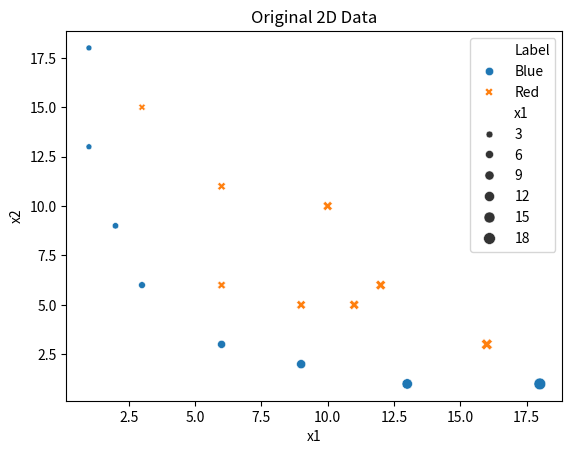
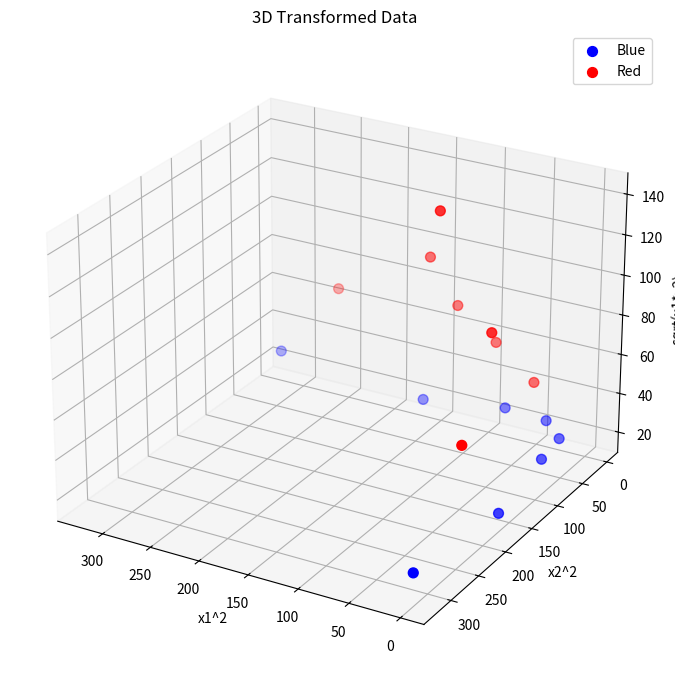

The matplotlib source for these figures, in order:
import numpy as np
import pandas as pd
import seaborn as sns
from matplotlib import pyplot as plt
from mpl_toolkits.mplot3d import Axes3D

# data for transformation
data = {
    'x1': [1, 1, 2, 3, 6, 9, 13, 18, 3, 6, 6, 9, 10, 11, 12, 16],
    'x2': [13, 18, 9, 6, 3, 2, 1, 1, 15, 6, 11, 5, 10, 5, 6, 3],
    'Label': ['Blue', 'Blue', 'Blue', 'Blue', 'Blue', 'Blue', 'Blue', 'Blue', 'Red', 'Red', 'Red', 'Red', 'Red',
              'Red', 'Red', 'Red']
}

df = pd.DataFrame(data)

# Define transform function
def transform(x1, x2):
    return np.array([x1**2, x2**2, np.sqrt(2)*(x1 * x2)])

# Apply transform to each row
x_transformed = []
Labels = []
for x1, x2, label in zip(df['x1'], df['x2'], df['Label']):
    x_new = transform(x1, x2)
    x_transformed.append(x_new)
    Labels.append(label)

x_transformed = np.array(x_transformed)

# Build transformed DataFrame
df_transformed = pd.DataFrame(x_transformed, columns=['x1_transformed', 'x2_transformed', 'x3_transformed'])
df_transformed['Label'] = Labels
print(df_transformed)

# Plot original 2D data
sns.scatterplot(x='x1', y='x2', hue='Label', style='Label', size='x1', data=df)
plt.title("Original 2D Data")
plt.show()

# 3D plot
fig = plt.figure(figsize=(10, 7))
ax = fig.add_subplot(111, projection='3d')

# Color map for clarity
colors = {'Blue': 'blue', 'Red': 'red'}

for label in df_transformed['Label'].unique():
    subset = df_transformed[df_transformed['Label'] == label]
    ax.scatter(subset['x1_transformed'], subset['x2_transformed'], subset['x3_transformed'],
               label=label, color=colors[label], s=50)

ax.set_xlabel('x1^2')
ax.set_ylabel('x2^2')
ax.set_zlabel('sqrt(x1*x2)')
ax.set_title('3D Transformed Data')
ax.view_init(elev=25, azim=120)
# elev=25: Elevation (up-down angle).
#
# azim=120: Azimuth (rotation around the plot)

ax.legend()
plt.tight_layout()
plt.show()




